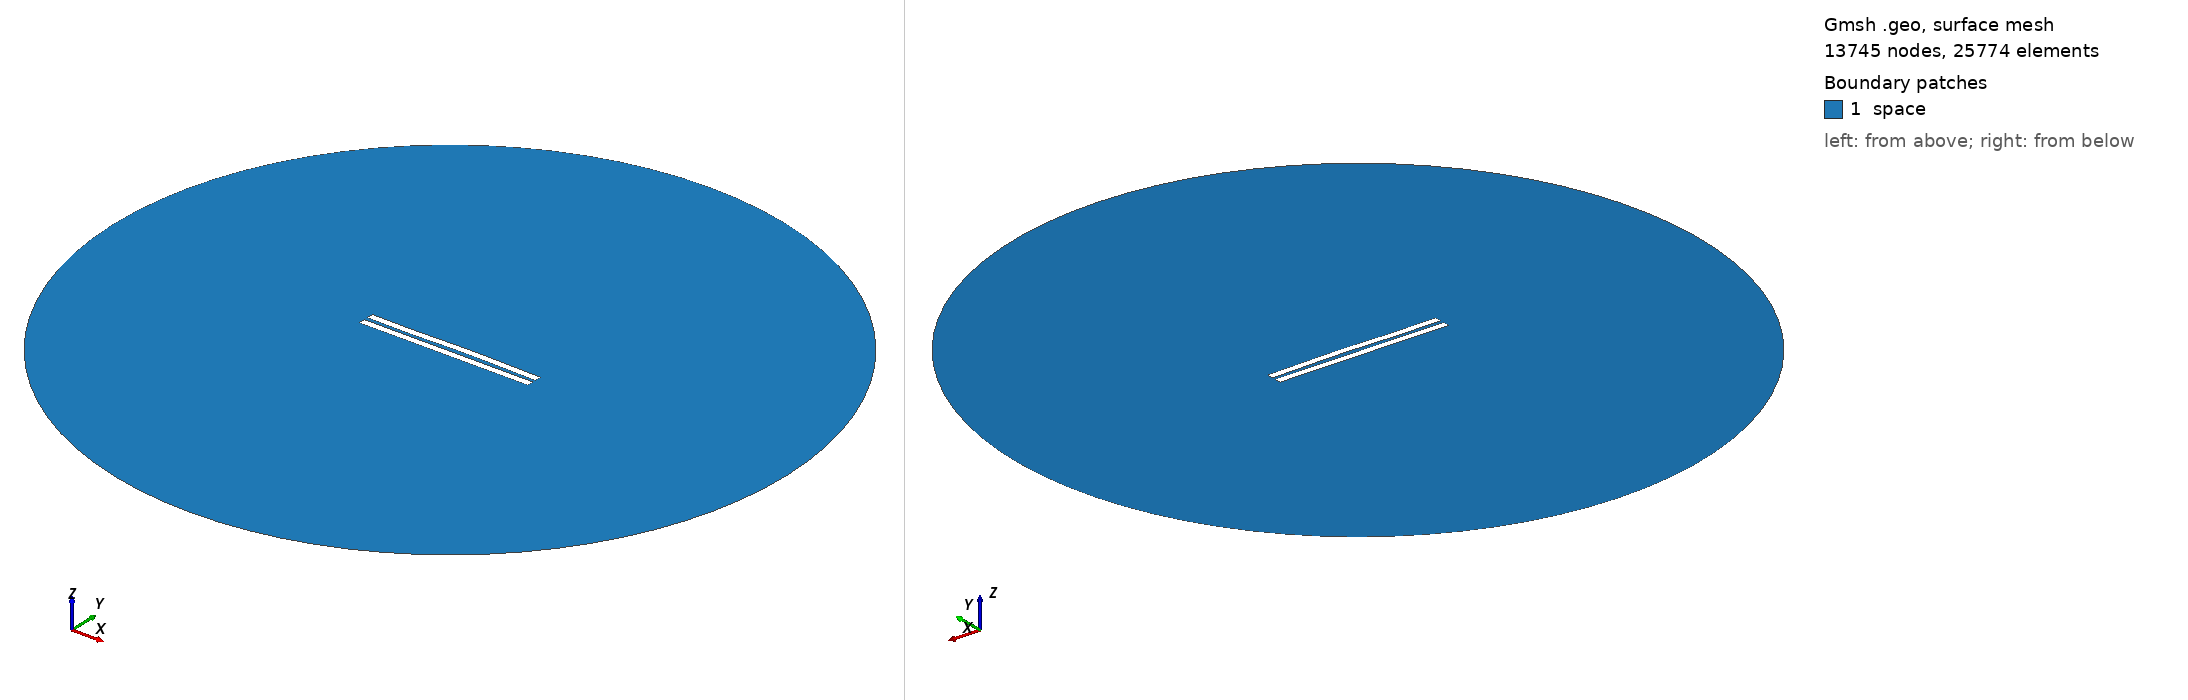

Gmsh geometry script, surface-meshed: 13745 nodes, 25774 surface elements. Boundary patches (legend numbers): 1 space. Left view from above one corner, right view from below the opposite corner. Legend entries are the model's physical surfaces. The drawing asked Gmsh for element sizes between 1% and 20% of the model's largest extent; the script's own settings can give other sizes.

=== 2852.geo (drawn) ===
//---------------------------------------
// Geometry kernel
//---------------------------------------

SetFactory("OpenCASCADE");



//---------------------------------------
// Parameters of the geometry
//---------------------------------------

// Overetch of the upper plate
overetch = 0.0;

// Distance between the plates
distance = 2.5;

// Discretization over the x axis (for the deformation)
nx = 50; 

// Length of the plate
L = 100 - overetch; 

// Number of modes
n = 4; 

// 1st mode coefficient
coeff(1) = 0.0;
beta(1) = 0.596864 * 3.1415926535 / L;

// 2nd mode coefficient
coeff(2) = 0.15;
beta(2) = 1.49418 * 3.1415926535 / L;

// 3rd mode coefficient
coeff(3) = -0.15;
beta(3) = 2.50025 * 3.1415926535 / L;

// 4th mode coefficient
coeff(4) = -0.075;
beta(4) = 3.49999 * 3.1415926535 / L;



//---------------------------------------
// Upper plate (deformed rectangle)
//---------------------------------------

// Coordiantes of the upper plate
xmin = -50;
xmax = 50 - overetch;

// Height of the upper plate
yheight = 4 - 2 * overetch;

// Indexes of the points
UpperID[] = {};
LowerID[] = {};
LeftID[] = {};
RightID[] = {};

// Point index
p = 1;

// Horizontal edges
For i In {1:nx}
    x = xmin + (i-1)*(xmax - xmin)/(nx-1);

    y_bottom = distance / 2 + overetch;
    For j In {1:n}
        C = (Cosh(beta(j)*L) + Cos(beta(j)*L)) / (Sinh(beta(j)*L) + Sin(beta(j)*L));
        y_bottom  = y_bottom + coeff(j) * (Cosh(beta(j)*(x+50)) - Cos(beta(j)*(x+50)) - C * (Sinh(beta(j)*(x+50)) - Sin(beta(j)*(x+50))));
    EndFor

    y_top = y_bottom + yheight;

    Point(p) = {x, y_top, 0, 1.0};
    UpperID[i] = p;
    p = p + 1;

    Point(p) = {x, y_bottom, 0, 1.0};
    LowerID[i] = p;
    p = p + 1;
EndFor

// Create point lists
UpperPts[] = {}; LowerPts[] = {};
For i In {1:nx}
  UpperPts[] += {UpperID[i]};
  LowerPts[] += {LowerID[i]};
EndFor

// Build splines
Spline(1) = {UpperPts[]};
Spline(2) = {LowerPts[]};
Line(3) = {LowerPts[nx-1], UpperPts[nx-1]};
Line(4) = {LowerPts[0], UpperPts[0]};

// Build the plane surface
Curve Loop(1) = {2, 3, -1, -4};
Plane Surface(1) = {1};



//---------------------------------------
// Lower plate (rectangle)
//---------------------------------------

// Vertices
Point(1001) = {-50, -1, 0, 1.0};
Point(1002) = { 50, -1, 0, 1.0};
Point(1003) = { 50,  -5, 0, 1.0};
Point(1004) = {-50,  -5, 0, 1.0};

// Edges
Line(5) = {1001, 1002};
Line(6) = {1002, 1003};
Line(7) = {1003, 1004};
Line(8) = {1004, 1001};

// Plane surface
Line Loop(2) = {5, 6, 7, 8};
Plane Surface(2) = {2}; 



//---------------------------------------
// Outer (fictious) boundary
//---------------------------------------

// Points
Point(1005) = {0, 0, 0};       // Center
Point(1006) = {200, 0, 0};     // Start point
Point(1007) = {0, 200, 0};     // 90 degrees
Point(1008) = {-200, 0, 0};    // 180 degrees
Point(1009) = {0, -200, 0};    // 270 degrees

// Circle arcs (each needs start, center, end)
Circle(9) = {1006, 1005, 1007};
Circle(10) = {1007, 1005, 1008};
Circle(11) = {1008, 1005, 1009};
Circle(12) = {1009, 1005, 1006};

// Plane surface for the entire domain
Curve Loop(3) = {9, 10, 11, 12};
Surface(3) = {3};

// Subtract the plates from the whole domain to obtain the actual domain where we want to solve the equations
BooleanDifference{ Surface{3}; Delete; }{ Surface{1}; Surface{2}; Delete; }




//---------------------------------------
// Transfinite Lines/Curves
//---------------------------------------

// Set the number of points on the boundaries
r = 7;

// Plates
Transfinite Curve {1, 2} = 50*r Using Progression 1;
Transfinite Curve {3, 4} = 2*r Using Progression 1;
Transfinite Line {5, 7} = 50*r Using Progression 1;
Transfinite Line {6, 8} = 2*r Using Progression 1;

// Outer boundary
Transfinite Line {9, 10, 11, 12} = 20 Using Progression 1;



//---------------------------------------
// Physical groups
//---------------------------------------                

// Physical curves (boundaries)
Physical Line("force_segment", 10) = {2};
Physical Line("upper_plate", 11) = {1, 3, 4};
Physical Line("lower_plate", 12) = {5, 6, 7, 8};
Physical Line("boundary", 20) = {9, 10, 11, 12};

// Physical Surfaces
Physical Surface("space", 30) = {3};



//---------------------------------------
// 6. Generate the Mesh
//---------------------------------------

// 2D mesh generation
Mesh 2;
